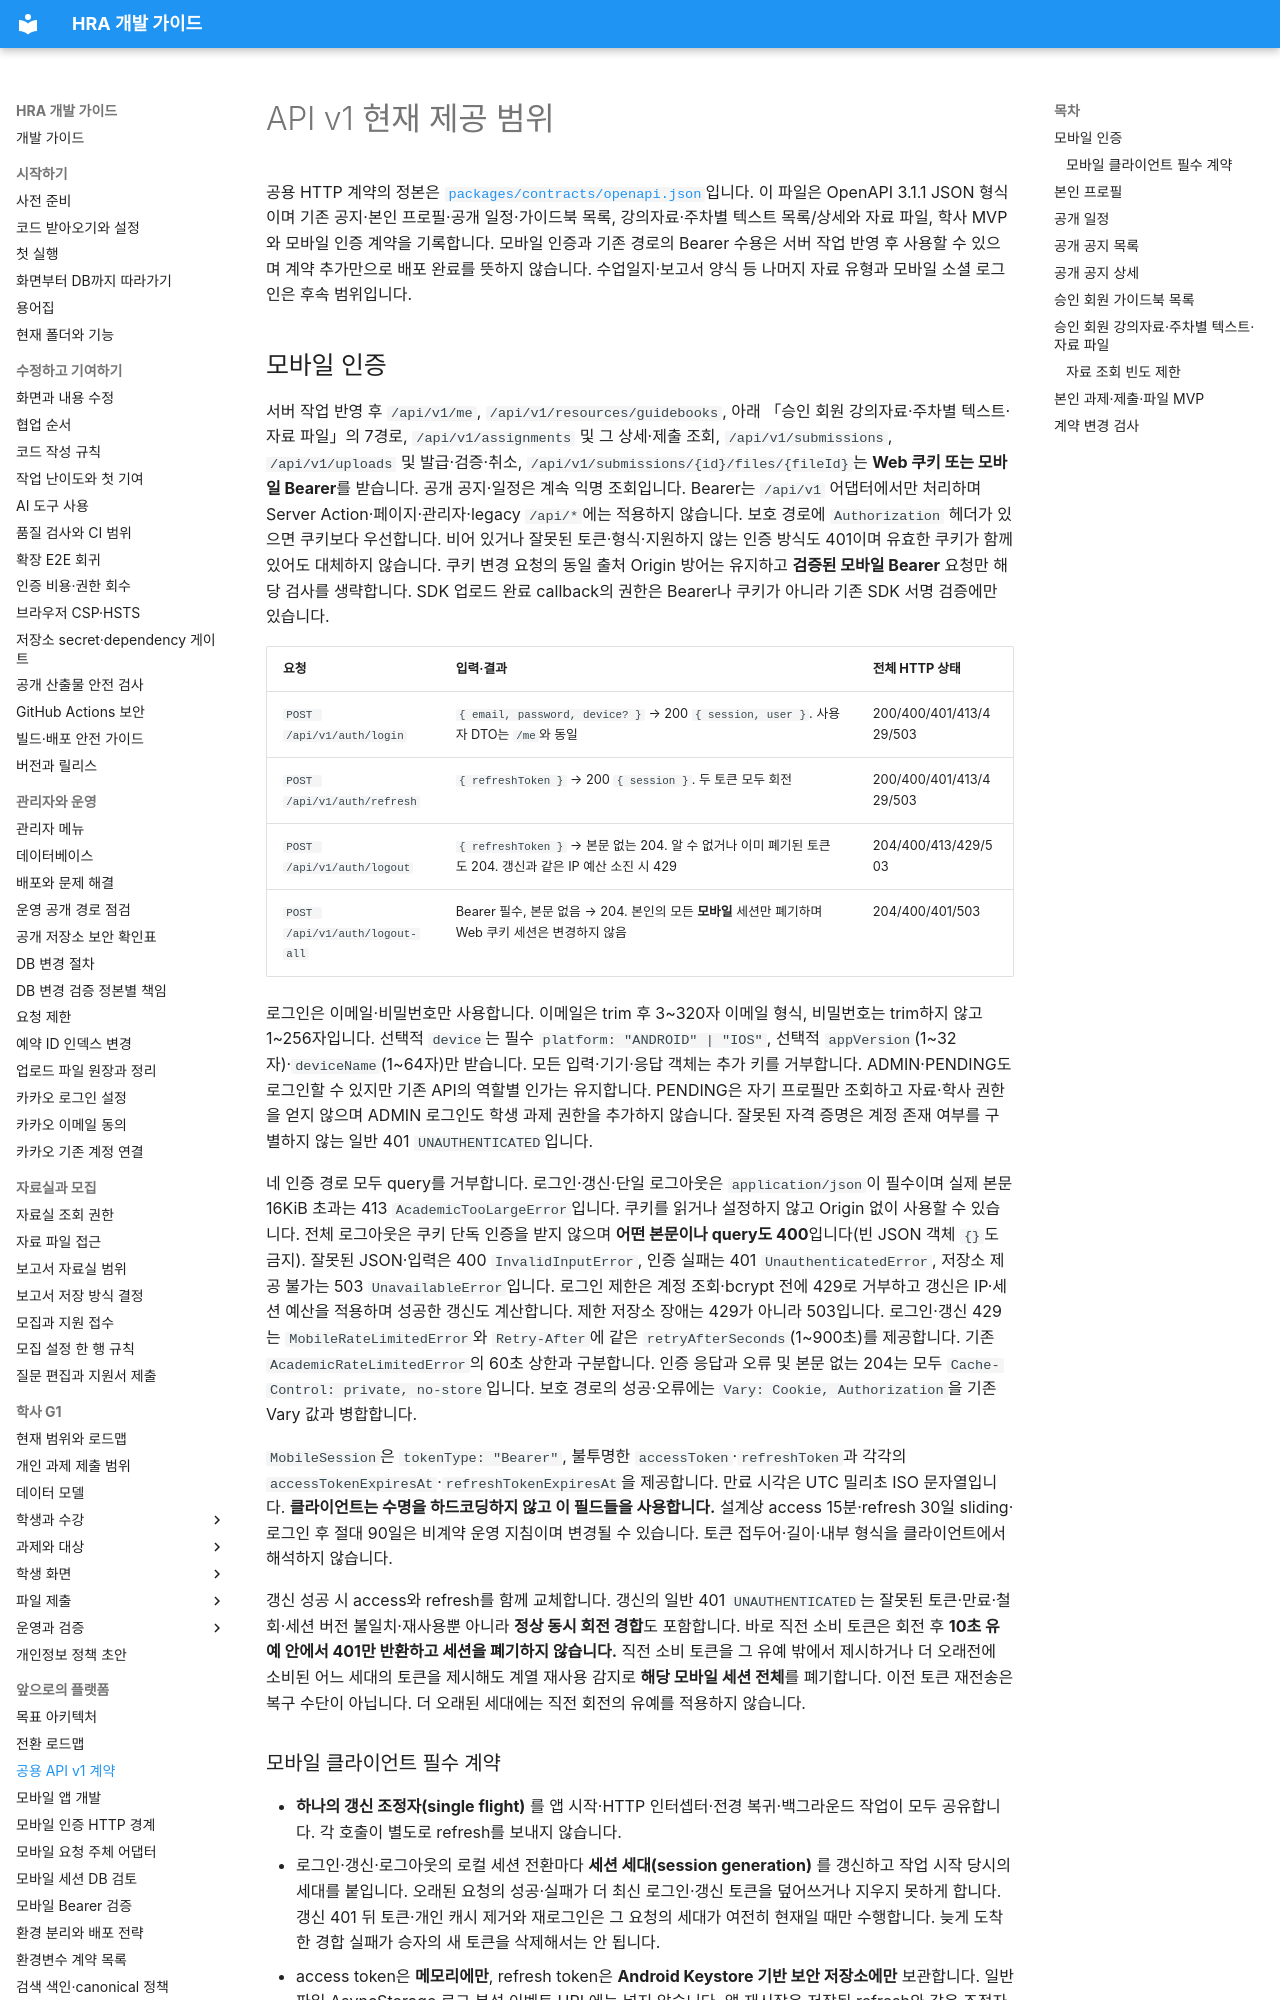

repository: Human-Renaissance-Academy/hra-website · page: developer/api-v1/index.html · generator: mkdocs

# API v1 현재 제공 범위

공용 HTTP 계약의 정본은 [`packages/contracts/openapi.json`](https://github.com/Human-Renaissance-Academy/hra-website/blob/main/packages/contracts/openapi.json)입니다. 이 파일은 OpenAPI 3.1.1 JSON 형식이며 기존 공지·본인 프로필·공개 일정·가이드북 목록, 강의자료·주차별 텍스트 목록/상세와 자료 파일, 학사 MVP와 모바일 인증 계약을 기록합니다. 모바일 인증과 기존 경로의 Bearer 수용은 서버 작업 반영 후 사용할 수 있으며 계약 추가만으로 배포 완료를 뜻하지 않습니다. 수업일지·보고서 양식 등 나머지 자료 유형과 모바일 소셜 로그인은 후속 범위입니다.

## 모바일 인증

서버 작업 반영 후 `/api/v1/me`, `/api/v1/resources/guidebooks`, 아래 「승인 회원 강의자료·주차별 텍스트·자료 파일」의 7경로, `/api/v1/assignments` 및 그 상세·제출 조회, `/api/v1/submissions`, `/api/v1/uploads` 및 발급·검증·취소, `/api/v1/submissions/{id}/files/{fileId}`는 **Web 쿠키 또는 모바일 Bearer**를 받습니다. 공개 공지·일정은 계속 익명 조회입니다. Bearer는 `/api/v1` 어댑터에서만 처리하며 Server Action·페이지·관리자·legacy `/api/*`에는 적용하지 않습니다. 보호 경로에 `Authorization` 헤더가 있으면 쿠키보다 우선합니다. 비어 있거나 잘못된 토큰·형식·지원하지 않는 인증 방식도 401이며 유효한 쿠키가 함께 있어도 대체하지 않습니다. 쿠키 변경 요청의 동일 출처 Origin 방어는 유지하고 **검증된 모바일 Bearer** 요청만 해당 검사를 생략합니다. SDK 업로드 완료 callback의 권한은 Bearer나 쿠키가 아니라 기존 SDK 서명 검증에만 있습니다.

| 요청 | 입력·결과 | 전체 HTTP 상태 |
| --- | --- | --- |
| `POST /api/v1/auth/login` | `{ email, password, device? }` → 200 `{ session, user }`. 사용자 DTO는 `/me`와 동일 | 200/400/401/413/429/503 |
| `POST /api/v1/auth/refresh` | `{ refreshToken }` → 200 `{ session }`. 두 토큰 모두 회전 | 200/400/401/413/429/503 |
| `POST /api/v1/auth/logout` | `{ refreshToken }` → 본문 없는 204. 알 수 없거나 이미 폐기된 토큰도 204. 갱신과 같은 IP 예산 소진 시 429 | 204/400/413/429/503 |
| `POST /api/v1/auth/logout-all` | Bearer 필수, 본문 없음 → 204. 본인의 모든 **모바일** 세션만 폐기하며 Web 쿠키 세션은 변경하지 않음 | 204/400/401/503 |

로그인은 이메일·비밀번호만 사용합니다. 이메일은 trim 후 3~320자 이메일 형식, 비밀번호는 trim하지 않고 1~256자입니다. 선택적 `device`는 필수 `platform: "ANDROID" | "IOS"`, 선택적 `appVersion`(1~32자)·`deviceName`(1~64자)만 받습니다. 모든 입력·기기·응답 객체는 추가 키를 거부합니다. ADMIN·PENDING도 로그인할 수 있지만 기존 API의 역할별 인가는 유지합니다. PENDING은 자기 프로필만 조회하고 자료·학사 권한을 얻지 않으며 ADMIN 로그인도 학생 과제 권한을 추가하지 않습니다. 잘못된 자격 증명은 계정 존재 여부를 구별하지 않는 일반 401 `UNAUTHENTICATED`입니다.

네 인증 경로 모두 query를 거부합니다. 로그인·갱신·단일 로그아웃은 `application/json`이 필수이며 실제 본문 16KiB 초과는 413 `AcademicTooLargeError`입니다. 쿠키를 읽거나 설정하지 않고 Origin 없이 사용할 수 있습니다. 전체 로그아웃은 쿠키 단독 인증을 받지 않으며 **어떤 본문이나 query도 400**입니다(빈 JSON 객체 `{}`도 금지). 잘못된 JSON·입력은 400 `InvalidInputError`, 인증 실패는 401 `UnauthenticatedError`, 저장소 제공 불가는 503 `UnavailableError`입니다. 로그인 제한은 계정 조회·bcrypt 전에 429로 거부하고 갱신은 IP·세션 예산을 적용하며 성공한 갱신도 계산합니다. 제한 저장소 장애는 429가 아니라 503입니다. 로그인·갱신 429는 `MobileRateLimitedError`와 `Retry-After`에 같은 `retryAfterSeconds`(1~900초)를 제공합니다. 기존 `AcademicRateLimitedError`의 60초 상한과 구분합니다. 인증 응답과 오류 및 본문 없는 204는 모두 `Cache-Control: private, no-store`입니다. 보호 경로의 성공·오류에는 `Vary: Cookie, Authorization`을 기존 Vary 값과 병합합니다.

`MobileSession`은 `tokenType: "Bearer"`, 불투명한 `accessToken`·`refreshToken`과 각각의 `accessTokenExpiresAt`·`refreshTokenExpiresAt`을 제공합니다. 만료 시각은 UTC 밀리초 ISO 문자열입니다. **클라이언트는 수명을 하드코딩하지 않고 이 필드들을 사용합니다.** 설계상 access 15분·refresh 30일 sliding·로그인 후 절대 90일은 비계약 운영 지침이며 변경될 수 있습니다. 토큰 접두어·길이·내부 형식을 클라이언트에서 해석하지 않습니다.

갱신 성공 시 access와 refresh를 함께 교체합니다. 갱신의 일반 401 `UNAUTHENTICATED`는 잘못된 토큰·만료·철회·세션 버전 불일치·재사용뿐 아니라 **정상 동시 회전 경합**도 포함합니다. 바로 직전 소비 토큰은 회전 후 **10초 유예 안에서 401만 반환하고 세션을 폐기하지 않습니다.** 직전 소비 토큰을 그 유예 밖에서 제시하거나 더 오래전에 소비된 어느 세대의 토큰을 제시해도 계열 재사용 감지로 **해당 모바일 세션 전체**를 폐기합니다. 이전 토큰 재전송은 복구 수단이 아닙니다. 더 오래된 세대에는 직전 회전의 유예를 적용하지 않습니다.
